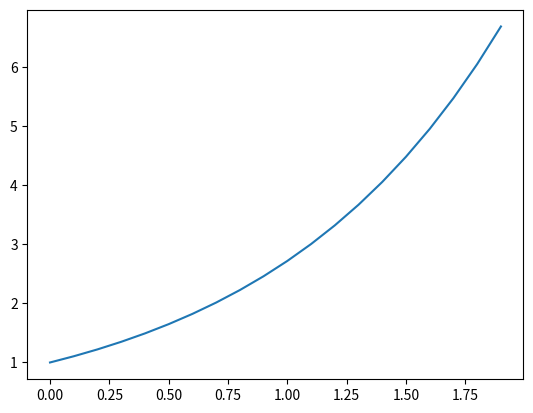

Write Python code to recreate this figure.
import numpy as np
import matplotlib.pyplot as plt
x = np.arange(0, 2, 0.1)
y = np.exp(x)
plt.plot(x,y)